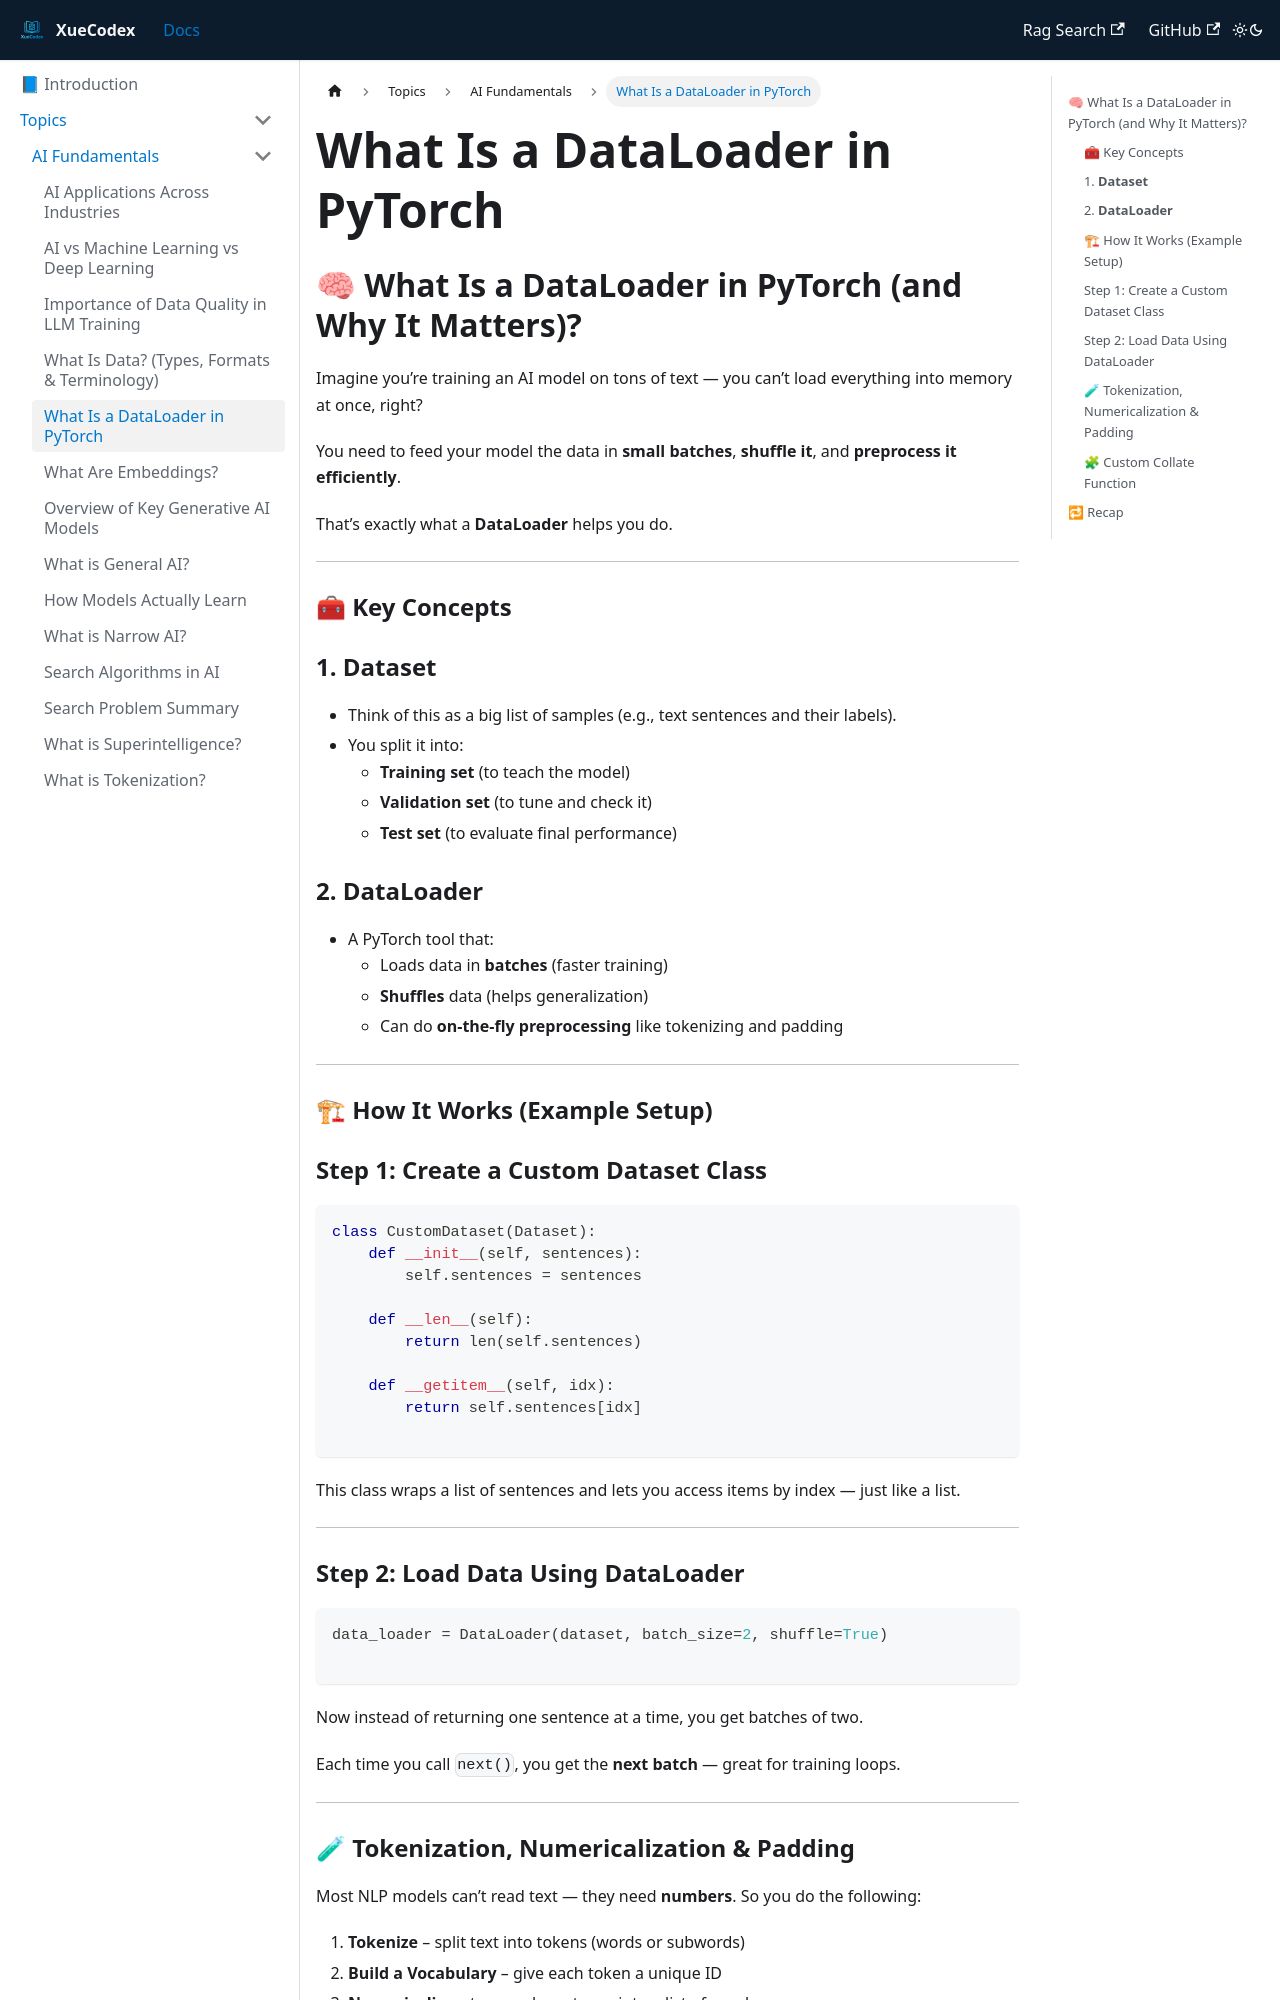

repository: vlakmaker/XueCodex · page: docs/topics/ai-fundamentals/dataloader.html · generator: docusaurus

---
id: "dataloader"
title: What Is a DataLoader in PyTorch
tags: [ai-fundamentals, definition, dataloader]
---
## 🧠 What Is a DataLoader in PyTorch (and Why It Matters)?

Imagine you’re training an AI model on tons of text — you can’t load everything into memory at once, right?

You need to feed your model the data in **small batches**, **shuffle it**, and **preprocess it efficiently**.

That’s exactly what a **DataLoader** helps you do.

---

### 🧰 Key Concepts

### 1. **Dataset**

- Think of this as a big list of samples (e.g., text sentences and their labels).
- You split it into:
    - **Training set** (to teach the model)
    - **Validation set** (to tune and check it)
    - **Test set** (to evaluate final performance)

### 2. **DataLoader**

- A PyTorch tool that:
    - Loads data in **batches** (faster training)
    - **Shuffles** data (helps generalization)
    - Can do **on-the-fly preprocessing** like tokenizing and padding

---

### 🏗 How It Works (Example Setup)

### Step 1: Create a Custom Dataset Class

```python
class CustomDataset(Dataset):
    def __init__(self, sentences):
        self.sentences = sentences

    def __len__(self):
        return len(self.sentences)

    def __getitem__(self, idx):
        return self.sentences[idx]

```

This class wraps a list of sentences and lets you access items by index — just like a list.

---

### Step 2: Load Data Using DataLoader

```python
data_loader = DataLoader(dataset, batch_size=2, shuffle=True)

```

Now instead of returning one sentence at a time, you get batches of two.

Each time you call `next()`, you get the **next batch** — great for training loops.

---
